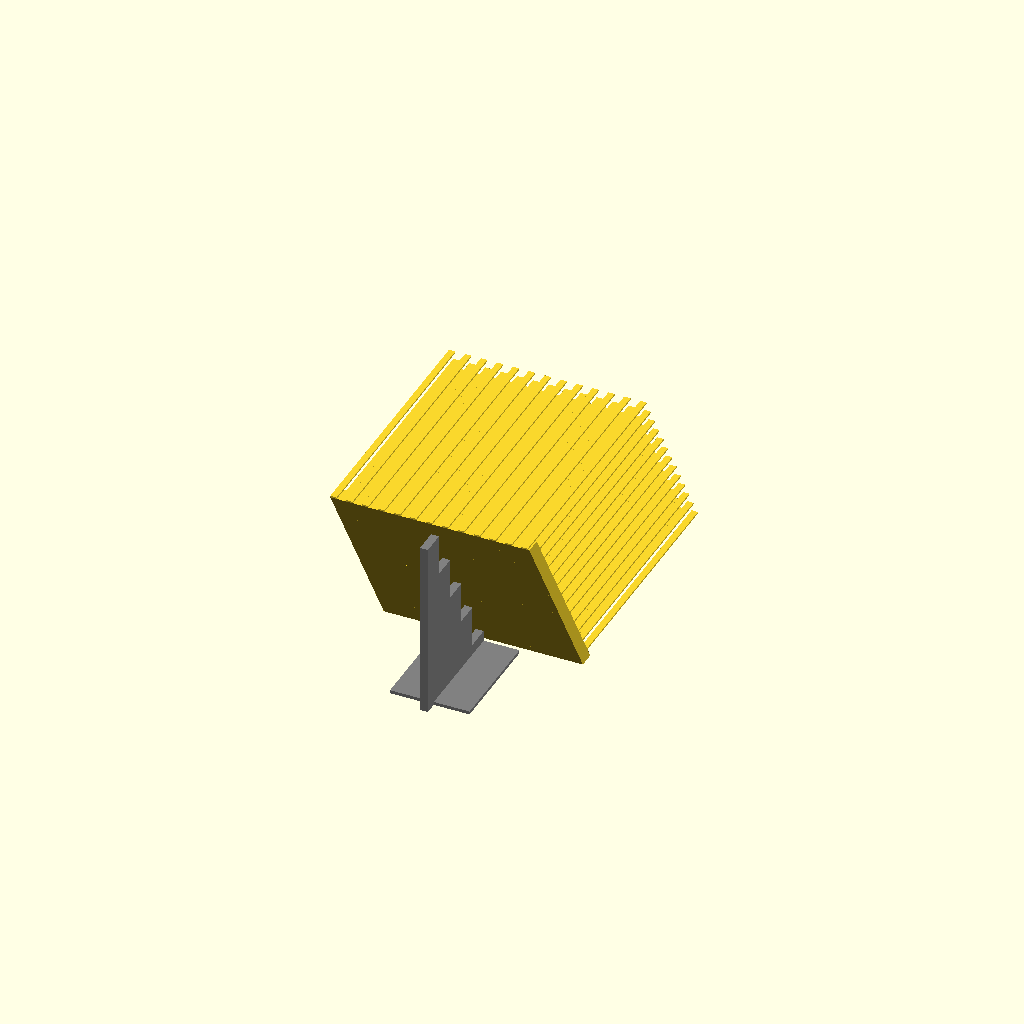
Cell 1: rendered with the file's own defaults.
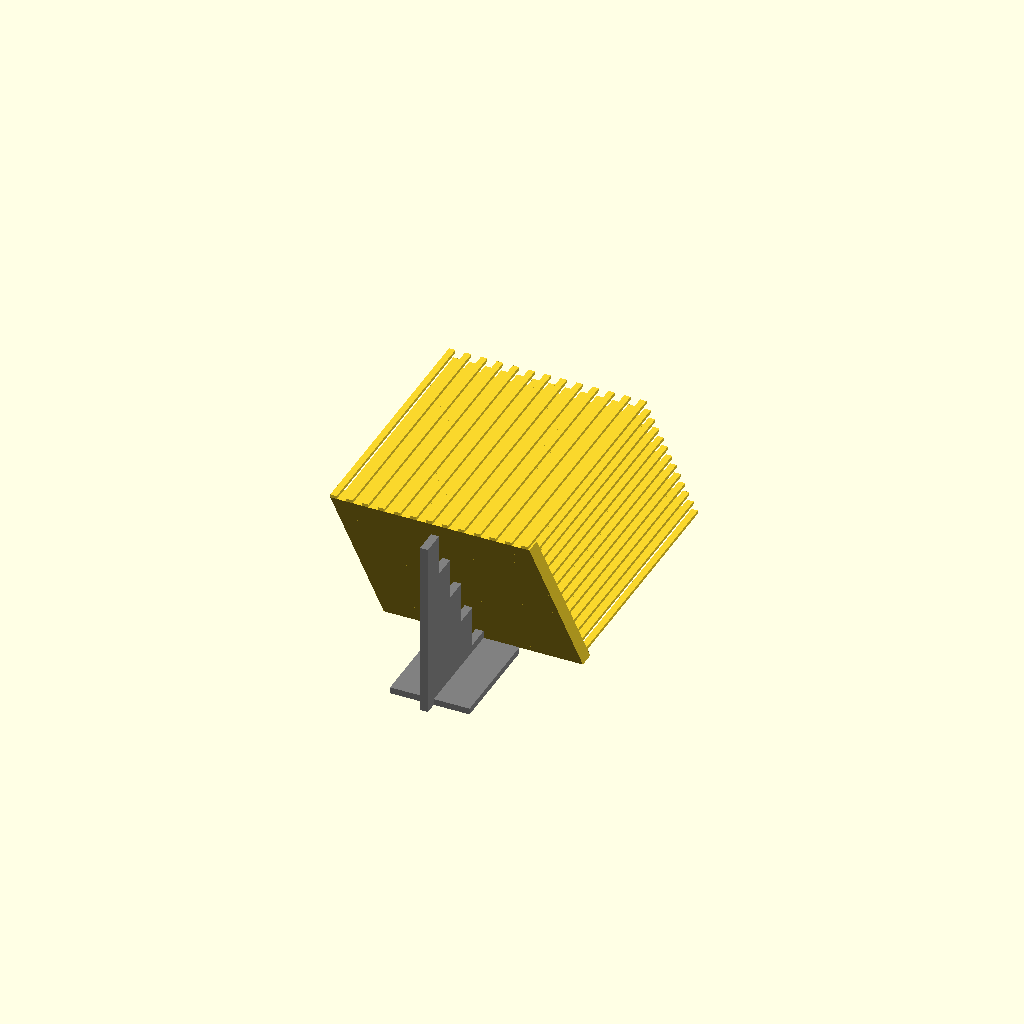
Cell 2: the same model with E_LAYER = 0.4.
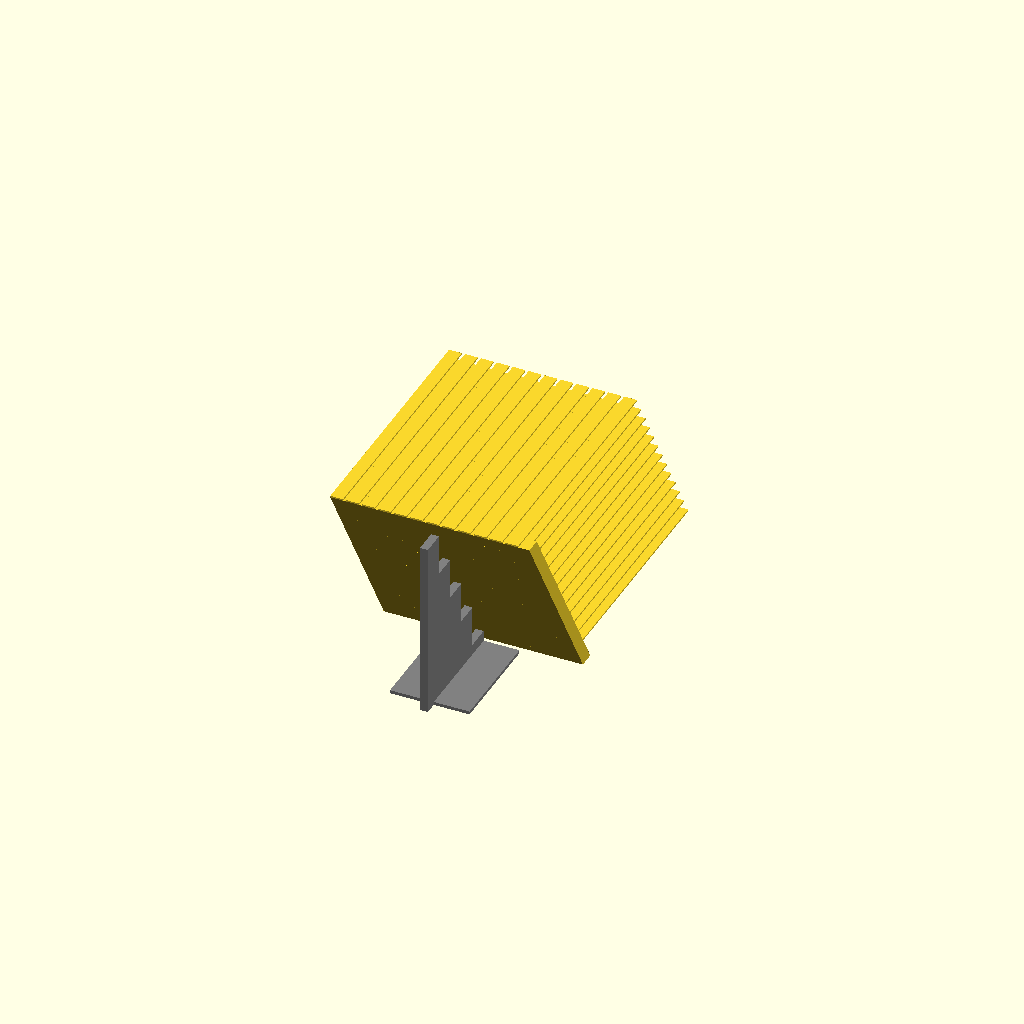
Cell 3 — E_WIDTH set to 0.8, the other parameters unchanged.
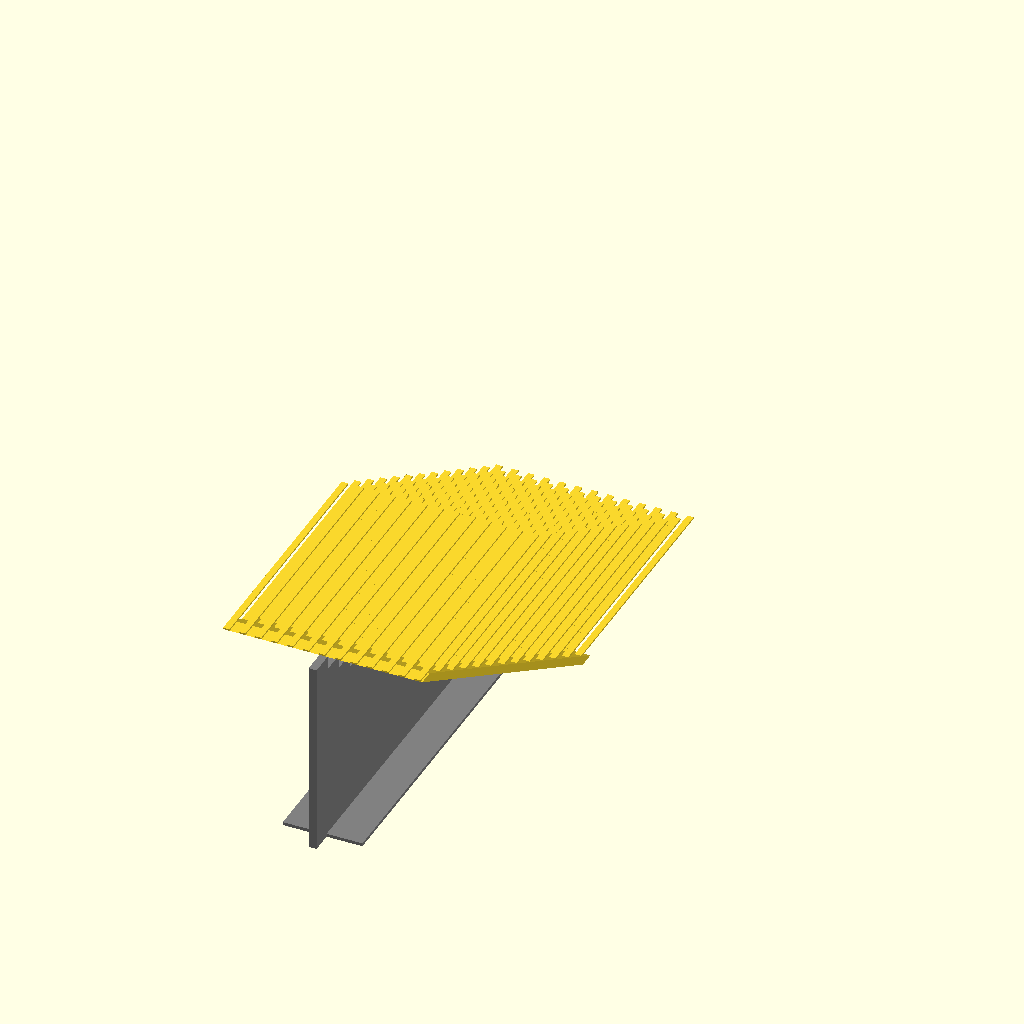
Cell 4 — plate_angle set to 60, the other parameters unchanged.
One fixed orthographic camera (rotation 55°, 0°, 25°; colour scheme Cornfield) for every cell.
OpenSCAD source file src/fur.scad:
E_LAYER = 0.2; // Extrusion (layer) height
E_WIDTH = 0.4; // Extrusion width
E = 0.001; // Tolerance (to join touching objects)


plate_angle = 30;
plate_thickness = 2;
plate_side = 25;

plate_shear = tan(plate_angle);
plate_m = [
    [ 1, 0, 0, 0 ],
    [ 0, 1, -plate_shear, 0 ],
    [ 0, 0, 1, 0 ],
    [ 0, 0, 0, 1 ],
];


support_base_x = 10;
support_base_y = plate_shear * plate_side;
support_base_z = E_LAYER * 2;
support_base_gap = 1;

support_thickness = 1;
support_length = 3;


fur_x = E_WIDTH * 2;
fur_y = 30 + plate_thickness;
fur_z = E_LAYER;

fur_gap_x = 2;
fur_gap_z = 2;


// Supports
color("grey") {
    // Base support
    translate([(plate_side - support_base_x) / 2, -support_base_y, 0])
        cube([support_base_x, support_base_y - support_base_gap, support_base_z]);

    // Support stands
    for (y = [- support_base_gap : - support_length : - support_base_y]) {
        z = 1 / tan(plate_angle) * -y;

        translate([
            (plate_side - support_thickness) / 2,
            y - support_length,
            0,
        ])
            cube([support_thickness, support_length, z + E]);
    }
}


// Plate to put the strands on
multmatrix(plate_m)
    cube([plate_side, plate_thickness, plate_side]);


// FUR STRANDS

for (x = [0 : fur_gap_x : plate_side - fur_x]) {
    for (z = [1 : fur_gap_z : plate_side]) {
        y = tan(plate_angle) * -z;
        
        translate([
            x,
            y,
            z,
        ])
            cube([fur_x, fur_y, fur_z]);
    }
}
Parameter table extracted from the source (name, type, default, range or options):
E_LAYER: number, default 0.2
E_WIDTH: number, default 0.4
E: number, default 0.001
plate_angle: number, default 30
plate_thickness: number, default 2
plate_side: number, default 25
support_base_x: number, default 10
support_base_gap: number, default 1
support_thickness: number, default 1
support_length: number, default 3
fur_gap_x: number, default 2
fur_gap_z: number, default 2
